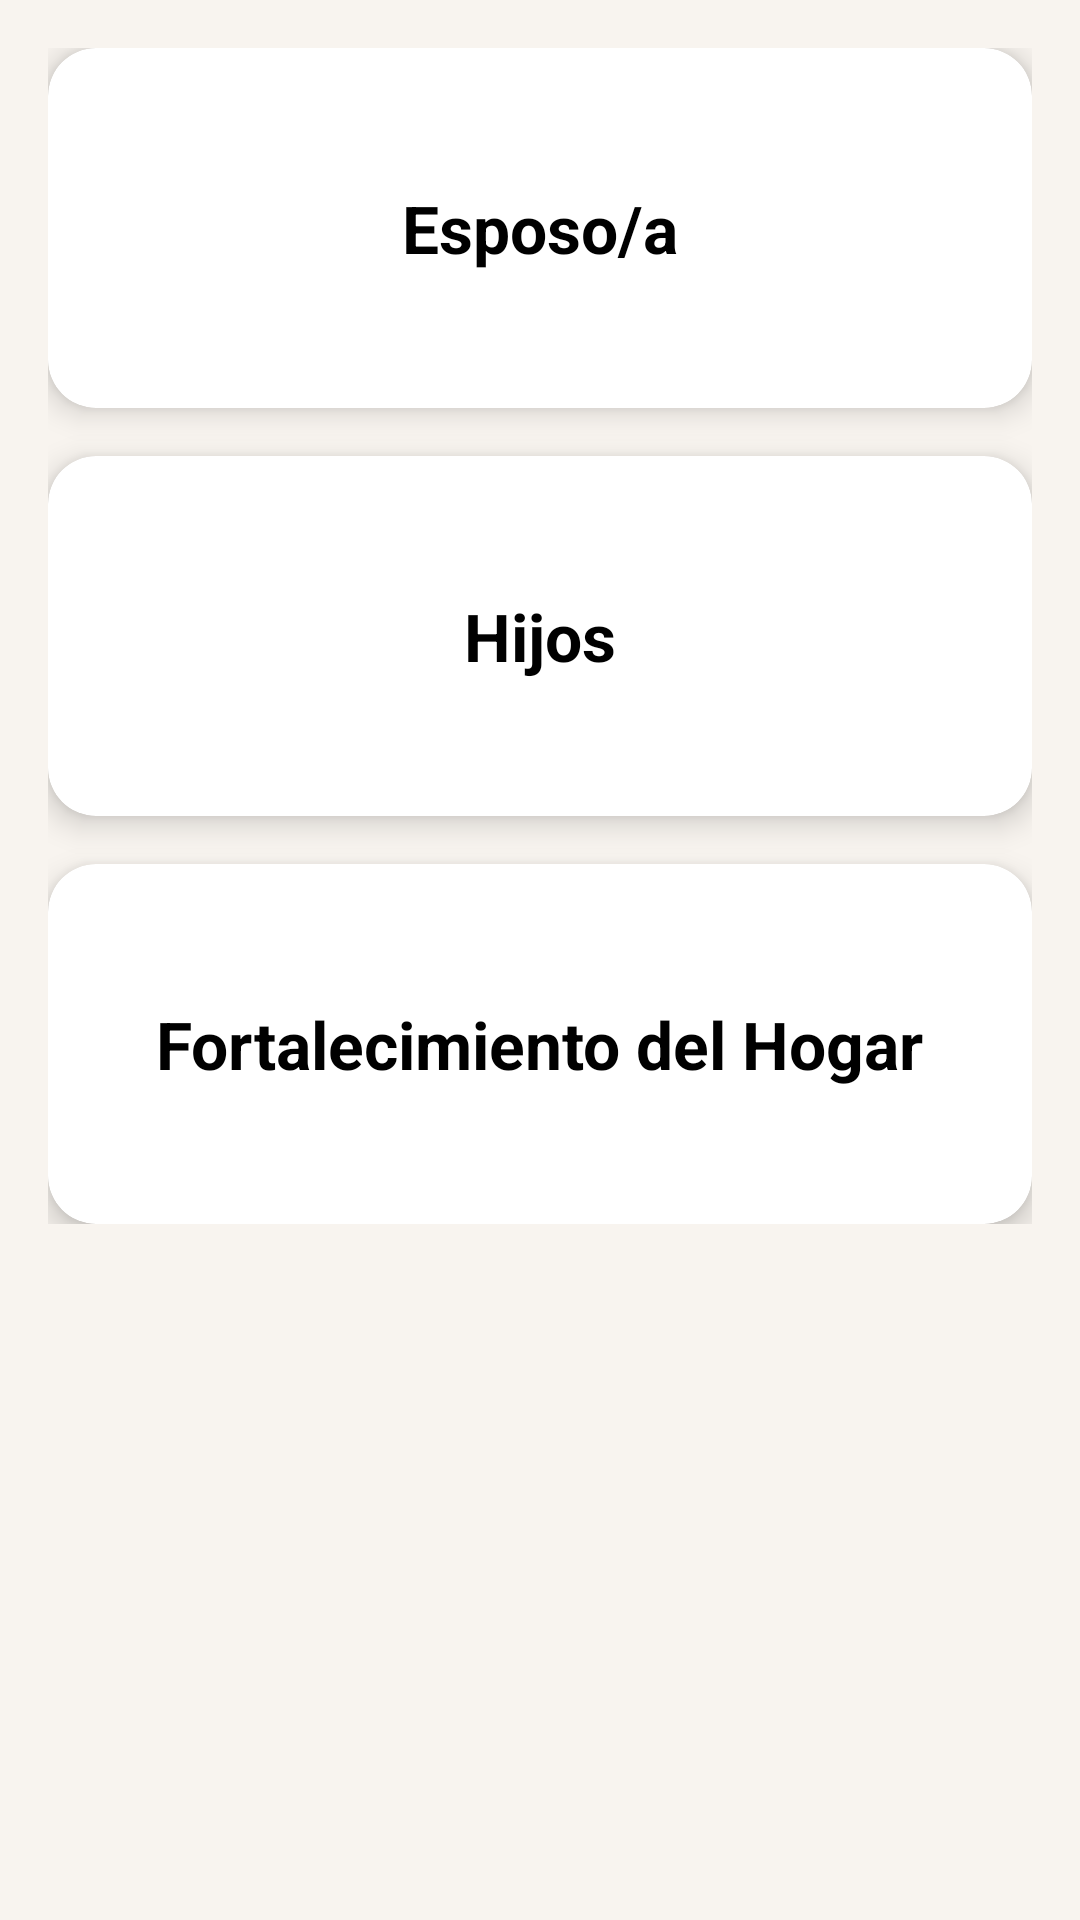

This screen was rendered from an Android layout file. Write that file and the resources it references.
<!-- AndroidManifest.xml: application theme Theme.CapellaniaAPP -->
<!-- res/layout/fragment_familia.xml -->
<?xml version="1.0" encoding="utf-8"?>
<ScrollView xmlns:android="http://schemas.android.com/apk/res/android"
    xmlns:app="http://schemas.android.com/apk/res-auto"
    xmlns:tools="http://schemas.android.com/tools"
    android:layout_width="match_parent"
    android:layout_height="match_parent"
    android:padding="16dp"
    android:background="#F8F4EF"

    tools:context=".ui.familia.FamiliaFragment">

    <LinearLayout
        android:layout_width="match_parent"
        android:layout_height="wrap_content"
        android:orientation="vertical">

        
        <androidx.cardview.widget.CardView
            android:id="@+id/cardEsposo"
            android:layout_width="match_parent"
            android:layout_height="120dp"
            android:layout_marginBottom="16dp"
            app:cardCornerRadius="16dp"
            app:cardElevation="6dp"
            android:foreground="?attr/selectableItemBackground">

            <LinearLayout
                android:layout_width="match_parent"
                android:layout_height="match_parent"
                android:gravity="center"
                android:orientation="vertical">

                <TextView
                    android:layout_width="wrap_content"
                    android:layout_height="wrap_content"
                    android:text="Esposo/a"
                    android:textSize="22sp"
                    android:textStyle="bold"
                    android:fontFamily="sans-serif"
                    android:textColor="@android:color/black" />


            </LinearLayout>

        </androidx.cardview.widget.CardView>

        
        <androidx.cardview.widget.CardView
            android:id="@+id/cardHijos"
            android:layout_width="match_parent"
            android:layout_height="120dp"
            android:layout_marginBottom="16dp"
            app:cardCornerRadius="16dp"
            app:cardElevation="6dp"
            android:foreground="?attr/selectableItemBackground">

            <LinearLayout
                android:layout_width="match_parent"
                android:layout_height="match_parent"
                android:gravity="center"
                android:orientation="vertical">

                <TextView
                    android:layout_width="wrap_content"
                    android:layout_height="wrap_content"
                    android:text="Hijos"
                    android:textSize="22sp"
                    android:textStyle="bold"
                    android:fontFamily="sans-serif"
                    android:textColor="@android:color/black" />


            </LinearLayout>

        </androidx.cardview.widget.CardView>

        
        <androidx.cardview.widget.CardView
            android:id="@+id/cardHogar"
            android:layout_width="match_parent"
            android:layout_height="120dp"
            app:cardCornerRadius="16dp"
            app:cardElevation="6dp"
            android:foreground="?attr/selectableItemBackground">

            <LinearLayout
                android:layout_width="match_parent"
                android:layout_height="match_parent"
                android:gravity="center"
                android:orientation="vertical">

                <TextView
                    android:layout_width="wrap_content"
                    android:layout_height="wrap_content"
                    android:text="Fortalecimiento del Hogar"
                    android:textSize="22sp"
                    android:textStyle="bold"
                    android:fontFamily="sans-serif"
                    android:textColor="@android:color/black" />


            </LinearLayout>

        </androidx.cardview.widget.CardView>

    </LinearLayout>

</ScrollView>
<!-- resources referenced by this layout -->
<resources>
  <style name="Theme.CapellaniaAPP" parent="Theme.MaterialComponents.DayNight.DarkActionBar">
          
          <item name="colorPrimaryVariant">@color/purple_700</item>
          <item name="colorOnPrimary">@color/white</item>
          
          <item name="colorSecondary">@color/teal_200</item>
          <item name="colorSecondaryVariant">@color/teal_700</item>
          <item name="colorOnSecondary">@color/black</item>
          
          <item name="android:statusBarColor">?attr/colorPrimaryVariant</item>
          
          <item name="colorControlHighlight">#AEC6FF</item>
  
      </style>
  <color name="purple_700">#FF3700B3</color>
  <color name="white">#FFFFFFFF</color>
  <color name="teal_200">#FF03DAC5</color>
  <color name="teal_700">#FF018786</color>
  <color name="black">#FF000000</color>
</resources>
